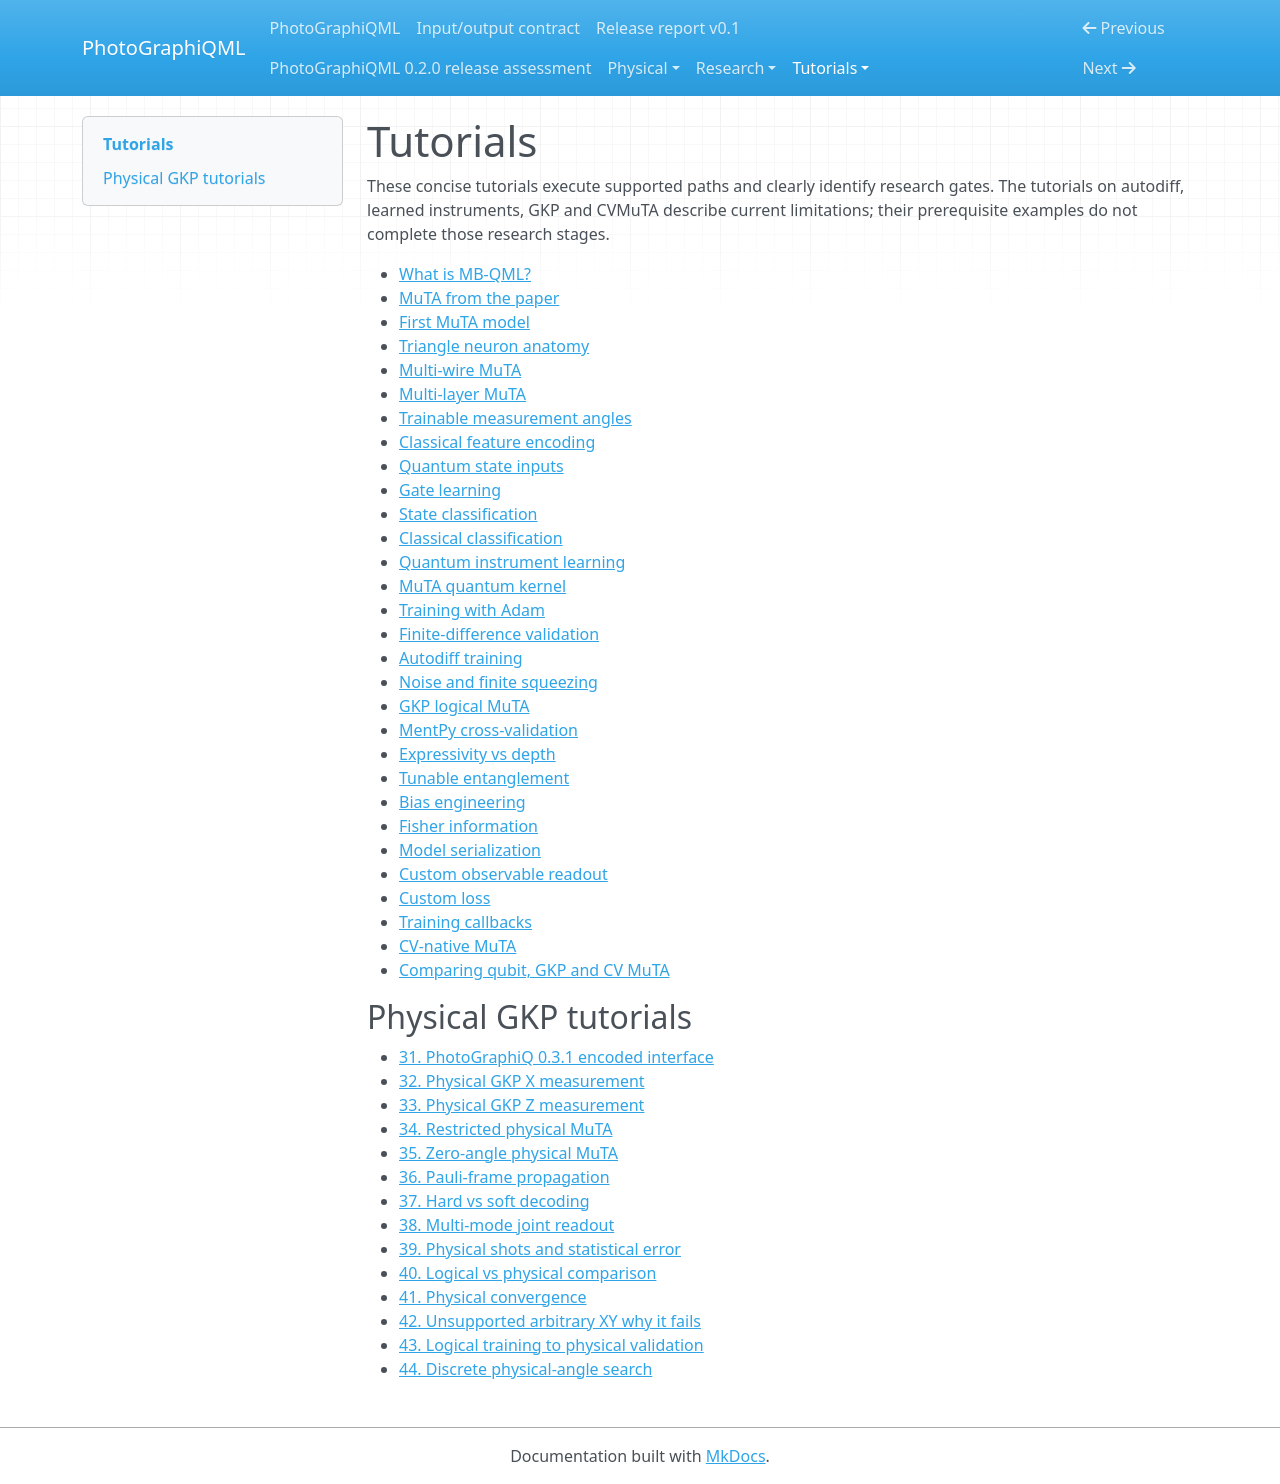

repository: chinmoybiswasdeep/PhotoGraphiQML · page: tutorials/index.html · generator: mkdocs

# Tutorials

These concise tutorials execute supported paths and clearly identify research gates.
The tutorials on autodiff, learned instruments, GKP and CVMuTA describe current
limitations; their prerequisite examples do not complete those research stages.

- [What is MB-QML?](01.md)
- [MuTA from the paper](02.md)
- [First MuTA model](03.md)
- [Triangle neuron anatomy](04.md)
- [Multi-wire MuTA](05.md)
- [Multi-layer MuTA](06.md)
- [Trainable measurement angles](07.md)
- [Classical feature encoding](08.md)
- [Quantum state inputs](09.md)
- [Gate learning](10.md)
- [State classification](11.md)
- [Classical classification](12.md)
- [Quantum instrument learning](13.md)
- [MuTA quantum kernel](14.md)
- [Training with Adam](15.md)
- [Finite-difference validation](16.md)
- [Autodiff training](17.md)
- [Noise and finite squeezing](18.md)
- [GKP logical MuTA](19.md)
- [MentPy cross-validation](20.md)
- [Expressivity vs depth](21.md)
- [Tunable entanglement](22.md)
- [Bias engineering](23.md)
- [Fisher information](24.md)
- [Model serialization](25.md)
- [Custom observable readout](26.md)
- [Custom loss](27.md)
- [Training callbacks](28.md)
- [CV-native MuTA](29.md)
- [Comparing qubit, GKP and CV MuTA](30.md)

## Physical GKP tutorials

- [31. PhotoGraphiQ 0.3.1 encoded interface](31_photographiq_031_encoded_interface.md)
- [32. Physical GKP X measurement](32_physical_gkp_x_measurement.md)
- [33. Physical GKP Z measurement](33_physical_gkp_z_measurement.md)
- [34. Restricted physical MuTA](34_restricted_physical_muta.md)
- [35. Zero-angle physical MuTA](35_zero-angle_physical_muta.md)
- [36. Pauli-frame propagation](36_pauli-frame_propagation.md)
- [37. Hard vs soft decoding](37_hard_vs_soft_decoding.md)
- [38. Multi-mode joint readout](38_multi-mode_joint_readout.md)
- [39. Physical shots and statistical error](39_physical_shots_and_statistical_error.md)
- [40. Logical vs physical comparison](40_logical_vs_physical_comparison.md)
- [41. Physical convergence](41_physical_convergence.md)
- [42. Unsupported arbitrary XY why it fails](42_unsupported_arbitrary_xy_why_it_fails.md)
- [43. Logical training to physical validation](43_logical_training_to_physical_validation.md)
- [44. Discrete physical-angle search](44_discrete_physical-angle_search.md)
